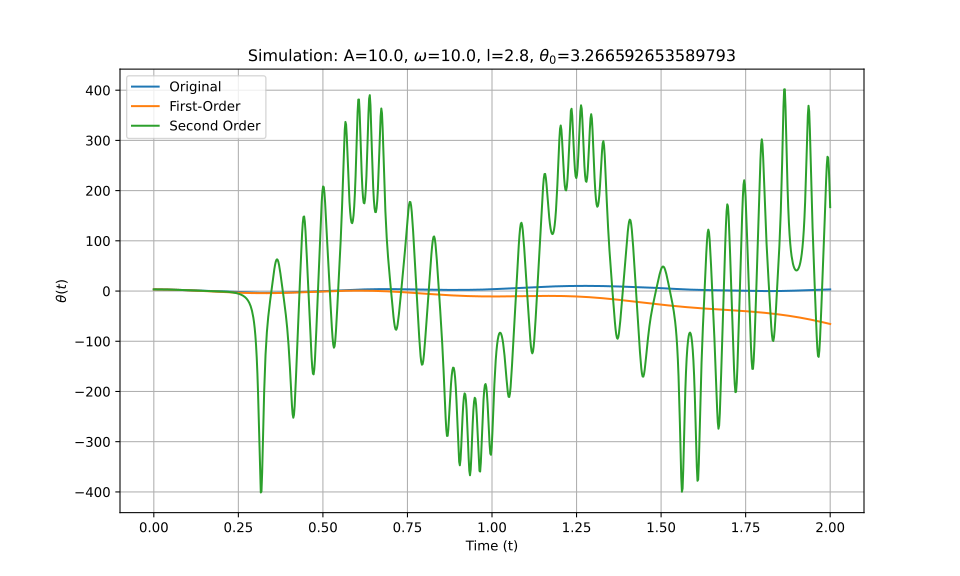

The table this chart was drawn from, first rows:
t_eval, Equation_1, Equation_2, Equation_3
0.0, 3.267, 3.267, 3.267
0.002002, 3.266, 3.266, 3.266
0.004004, 3.264, 3.264, 3.264
0.006006, 3.26, 3.26, 3.26
0.008008, 3.255, 3.255, 3.255
0.01001, 3.249, 3.249, 3.249
0.01201, 3.241, 3.241, 3.241
0.01401, 3.232, 3.232, 3.232
0.01602, 3.221, 3.221, 3.221
0.01802, 3.209, 3.209, 3.209
0.02002, 3.196, 3.195, 3.196
0.02202, 3.181, 3.18, 3.181
0.02402, 3.165, 3.164, 3.165
0.02603, 3.147, 3.146, 3.147
0.02803, 3.128, 3.127, 3.128
0.03003, 3.108, 3.107, 3.108
0.03203, 3.086, 3.085, 3.086
0.03403, 3.063, 3.062, 3.063
0.03604, 3.038, 3.037, 3.038
0.03804, 3.012, 3.011, 3.013
0.04004, 2.985, 2.984, 2.985
0.04204, 2.956, 2.955, 2.957
0.04404, 2.927, 2.926, 2.927
0.04605, 2.895, 2.894, 2.896
0.04805, 2.863, 2.862, 2.864
0.05005, 2.829, 2.828, 2.83
0.05205, 2.795, 2.793, 2.796
0.05405, 2.759, 2.757, 2.76
0.05606, 2.722, 2.719, 2.723
0.05806, 2.683, 2.68, 2.685
0.06006, 2.644, 2.64, 2.646
0.06206, 2.604, 2.599, 2.605
0.06406, 2.563, 2.557, 2.564
0.06607, 2.521, 2.513, 2.522
0.06807, 2.478, 2.469, 2.479
0.07007, 2.434, 2.423, 2.435
0.07207, 2.389, 2.376, 2.39
0.07407, 2.344, 2.329, 2.345
0.07608, 2.298, 2.28, 2.299
0.07808, 2.251, 2.23, 2.252
0.08008, 2.203, 2.179, 2.204
0.08208, 2.155, 2.127, 2.156
0.08408, 2.107, 2.074, 2.108
0.08609, 2.057, 2.02, 2.058
0.08809, 2.008, 1.966, 2.009
0.09009, 1.957, 1.91, 1.959
0.09209, 1.907, 1.853, 1.909
0.09409, 1.856, 1.796, 1.858
0.0961, 1.805, 1.737, 1.808
0.0981, 1.753, 1.678, 1.757
0.1001, 1.701, 1.618, 1.706
0.1021, 1.649, 1.558, 1.655
0.1041, 1.597, 1.496, 1.605
0.1061, 1.545, 1.434, 1.554
0.1081, 1.493, 1.371, 1.504
0.1101, 1.441, 1.307, 1.454
0.1121, 1.39, 1.243, 1.404
0.1141, 1.338, 1.178, 1.355
0.1161, 1.286, 1.112, 1.305
0.1181, 1.235, 1.046, 1.257
... 940 more rows
